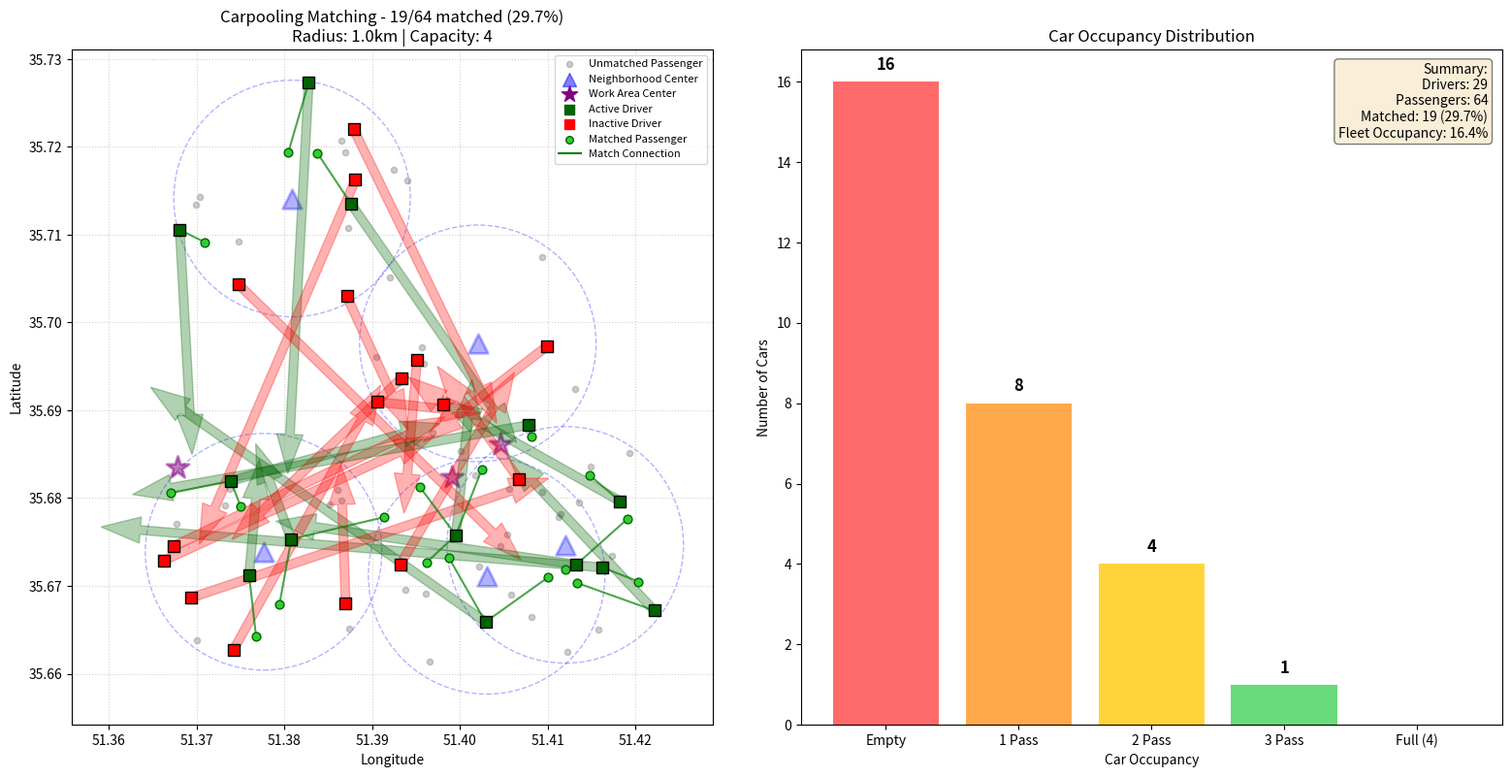

Generate this figure with matplotlib:
import numpy as np
import matplotlib
matplotlib.use('Agg')  # Use non-interactive backend for headless environments
import matplotlib.pyplot as plt
import random
import math
from datetime import datetime

# --- 1. CONFIGURATION & CONSTANTS ---
CITY_CENTER = (35.6892, 51.3890)  # Example: Tehran coordinates
AREA_SIZE_KM = 5.0                # Simulation area size
SEARCH_RADIUS_KM = 1.0            # The constraint: 1km radius
MAX_CAPACITY = 4                  # The constraint: Max 4 people per car
PRICE_BASE = 100                  # Base fare
MARKUP_PERCENT = 0.20             # x% markup for detour

# Random pool size ranges
MIN_DRIVERS = 10
MAX_DRIVERS = 30
MIN_PASSENGERS = 50
MAX_PASSENGERS = 150

# Neighborhood/cluster settings for realistic simulation
NUM_NEIGHBORHOODS = 5             # Number of residential clusters
NUM_WORK_AREAS = 3                # Number of work destination clusters
CLUSTER_RADIUS_KM = 1.5           # Size of each cluster

class User:
    def __init__(self, uid, role, origin, dest, name=None):
        self.id = uid
        self.name = name or f"{role.capitalize()}_{uid}"
        self.role = role  # 'driver' or 'passenger'
        self.origin = origin  # (lat, lon)
        self.dest = dest      # (lat, lon)
        # Simplified time/day for visualization purposes
        self.schedule = random.randint(7, 11)  # Morning commute hour (7-11 AM)
        self.days = {0, 1, 2, 3, 4}  # Mon-Fri

class Driver(User):
    def __init__(self, uid, origin, dest, name=None):
        super().__init__(uid, 'driver', origin, dest, name)
        self.capacity = MAX_CAPACITY
        self.passengers = []
        self.route_score = 0
        self.vehicle_type = random.choice(['Sedan', 'SUV', 'Hatchback', 'Van'])
        
    def get_route_distance(self):
        """Calculate driver's original route distance"""
        return haversine(self.origin, self.dest)

class Passenger(User):
    def __init__(self, uid, origin, dest, name=None):
        super().__init__(uid, 'passenger', origin, dest, name)
        self.matched_driver = None
        self.pickup_distance = None
        self.dropoff_distance = None
        self.fare = 0
        
    def get_trip_distance(self):
        """Calculate passenger's trip distance"""
        return haversine(self.origin, self.dest)

# --- 2. HELPER FUNCTIONS (MATH) ---

def haversine(coord1, coord2):
    """Calculates distance in km between two lat/lon points."""
    R = 6371  # Earth radius in km
    lat1, lon1 = math.radians(coord1[0]), math.radians(coord1[1])
    lat2, lon2 = math.radians(coord2[0]), math.radians(coord2[1])
    
    dlat = lat2 - lat1
    dlon = lon2 - lon1
    
    a = math.sin(dlat/2)**2 + math.cos(lat1) * math.cos(lat2) * math.sin(dlon/2)**2
    c = 2 * math.atan2(math.sqrt(a), math.sqrt(1-a))
    return R * c

def generate_random_point(center, radius_km):
    """Generates a random lat/lon within radius_km of center."""
    y0, x0 = center
    r = radius_km / 111.32  # approx conversion to degrees
    u, v = np.random.uniform(0, 1), np.random.uniform(0, 1)
    w = r * math.sqrt(u)
    t = 2 * math.pi * v
    x = w * math.cos(t)
    y = w * math.sin(t)
    return (y0 + y, x0 + x)

def generate_random_name(role, uid):
    """Generate a random name for users"""
    first_names = ['Ali', 'Sara', 'Reza', 'Mina', 'Hassan', 'Fatima', 'Mohammad', 'Zahra', 
                   'Amir', 'Leila', 'Mehdi', 'Narges', 'Hossein', 'Parisa', 'Ahmad', 'Negar']
    return f"{random.choice(first_names)}_{uid}"

# --- 3. POOL GENERATION ---

def generate_clusters():
    """Generate neighborhood and work area cluster centers"""
    neighborhoods = []
    work_areas = []
    
    # Generate residential neighborhoods (spread around the city)
    for i in range(NUM_NEIGHBORHOODS):
        center = generate_random_point(CITY_CENTER, AREA_SIZE_KM * 0.7)
        neighborhoods.append({
            'name': f"Neighborhood_{i+1}",
            'center': center
        })
    
    # Generate work areas (typically more central)
    for i in range(NUM_WORK_AREAS):
        center = generate_random_point(CITY_CENTER, AREA_SIZE_KM * 0.5)
        work_areas.append({
            'name': f"WorkArea_{i+1}",
            'center': center
        })
    
    return neighborhoods, work_areas

def generate_random_pool():
    """Generate a random pool of drivers and passengers with realistic clustering"""
    num_drivers = random.randint(MIN_DRIVERS, MAX_DRIVERS)
    num_passengers = random.randint(MIN_PASSENGERS, MAX_PASSENGERS)
    
    # Generate cluster centers
    neighborhoods, work_areas = generate_clusters()
    
    drivers = []
    passengers = []
    
    print("=" * 60)
    print(f"{'GENERATING RANDOM POOL':^60}")
    print("=" * 60)
    print(f"\nSimulation Seed: {datetime.now().strftime('%Y%m%d_%H%M%S')}")
    print(f"City Center: {CITY_CENTER} (Tehran)")
    print(f"Area Size: {AREA_SIZE_KM} km radius")
    print(f"Search Radius: {SEARCH_RADIUS_KM} km")
    print(f"Max Capacity per Car: {MAX_CAPACITY}")
    print(f"\nUsing CLUSTERED mode (realistic neighborhoods)")
    print(f"  - {NUM_NEIGHBORHOODS} residential neighborhoods")
    print(f"  - {NUM_WORK_AREAS} work destination areas")
    print()
    
    # Generate Drivers (from neighborhoods to work areas)
    print(f"Generating {num_drivers} drivers...")
    for i in range(num_drivers):
        # Pick a random neighborhood for origin
        home_cluster = random.choice(neighborhoods)
        d_org = generate_random_point(home_cluster['center'], CLUSTER_RADIUS_KM)
        
        # Pick a random work area for destination
        work_cluster = random.choice(work_areas)
        d_dst = generate_random_point(work_cluster['center'], CLUSTER_RADIUS_KM)
        
        name = generate_random_name('driver', i)
        driver = Driver(i, d_org, d_dst, name)
        driver.home_neighborhood = home_cluster['name']
        driver.work_area = work_cluster['name']
        drivers.append(driver)
    
    # Generate Passengers (similar pattern - neighborhoods to work areas)
    print(f"Generating {num_passengers} passengers...")
    for i in range(num_passengers):
        # Pick a random neighborhood for origin
        home_cluster = random.choice(neighborhoods)
        p_org = generate_random_point(home_cluster['center'], CLUSTER_RADIUS_KM)
        
        # Pick a random work area for destination
        work_cluster = random.choice(work_areas)
        p_dst = generate_random_point(work_cluster['center'], CLUSTER_RADIUS_KM)
        
        name = generate_random_name('passenger', i)
        passenger = Passenger(i, p_org, p_dst, name)
        passenger.home_neighborhood = home_cluster['name']
        passenger.work_area = work_cluster['name']
        passengers.append(passenger)
    
    return drivers, passengers, neighborhoods, work_areas

# --- 4. THE ALGORITHM ---

def match_algorithm(drivers, passengers):
    """
    Executes the Greedy Heuristic Matching.
    Returns detailed match information.
    """
    match_details = []
    
    # Shuffle drivers to randomize "First come first serve" order
    random.shuffle(drivers)
    
    for driver in drivers:
        if driver.capacity == 0:
            continue
            
        # Step A: Find all FEASIBLE candidates
        candidates = []
        for p in passengers:
            if p.matched_driver is not None:
                continue  # Already taken
            
            # Constraint 1: Origin Radius <= 1km
            dist_origin = haversine(driver.origin, p.origin)
            if dist_origin > SEARCH_RADIUS_KM:
                continue
                
            # Constraint 2: Destination Radius <= 1km
            dist_dest = haversine(driver.dest, p.dest)
            if dist_dest > SEARCH_RADIUS_KM:
                continue
                
            # Constraint 3: Time Overlap (within 1 hour window)
            if abs(driver.schedule - p.schedule) > 1:
                continue

            candidates.append((p, dist_origin, dist_dest))
        
        # Step B: OPTIMIZATION (Scoring)
        candidates.sort(key=lambda x: x[1] + x[2])
        
        # Step C: Assignment
        slots = driver.capacity
        selected = candidates[:slots]
        
        for p_tuple in selected:
            p, dist_origin, dist_dest = p_tuple
            p.matched_driver = driver
            p.pickup_distance = dist_origin
            p.dropoff_distance = dist_dest
            driver.passengers.append(p)
            driver.capacity -= 1
            
            # Pricing Calculation
            ride_cost = (PRICE_BASE / 4) + (PRICE_BASE * MARKUP_PERCENT)
            p.fare = ride_cost
            
            match_details.append({
                'driver': driver,
                'passenger': p,
                'pickup_dist': dist_origin,
                'dropoff_dist': dist_dest,
                'fare': ride_cost
            })
    
    return match_details

# --- 5. DETAILED REPORTING ---

def print_pool_details(drivers, passengers, neighborhoods, work_areas):
    """Print details about the generated pool"""
    print("\n" + "=" * 60)
    print(f"{'POOL DETAILS':^60}")
    print("=" * 60)
    
    # Cluster info
    print(f"\n{'--- CLUSTER CENTERS ---':^60}")
    print("Residential Neighborhoods:")
    for n in neighborhoods:
        print(f"  {n['name']}: ({n['center'][0]:.4f}, {n['center'][1]:.4f})")
    print("\nWork Areas:")
    for w in work_areas:
        print(f"  {w['name']}: ({w['center'][0]:.4f}, {w['center'][1]:.4f})")
    
    # Driver details
    print(f"\n{'--- DRIVERS ---':^60}")
    print(f"{'ID':<4} {'Name':<12} {'Vehicle':<10} {'Sched':<6} {'Route':<8} {'From->To':<25}")
    print("-" * 70)
    for d in drivers[:10]:  # Show first 10
        route_dist = d.get_route_distance()
        route_info = f"{d.home_neighborhood[:8]}->{d.work_area[:8]}"
        print(f"{d.id:<4} {d.name:<12} {d.vehicle_type:<10} {d.schedule}:00  {route_dist:>5.2f}km  {route_info}")
    if len(drivers) > 10:
        print(f"... and {len(drivers) - 10} more drivers")
    
    # Passenger details
    print(f"\n{'--- PASSENGERS ---':^60}")
    print(f"{'ID':<4} {'Name':<12} {'Sched':<6} {'Trip':<8} {'From->To':<25}")
    print("-" * 60)
    for p in passengers[:10]:  # Show first 10
        trip_dist = p.get_trip_distance()
        route_info = f"{p.home_neighborhood[:8]}->{p.work_area[:8]}"
        print(f"{p.id:<4} {p.name:<12} {p.schedule}:00  {trip_dist:>5.2f}km  {route_info}")
    if len(passengers) > 10:
        print(f"... and {len(passengers) - 10} more passengers")
    
    # Schedule distribution
    print(f"\n{'--- SCHEDULE DISTRIBUTION ---':^60}")
    driver_schedules = {}
    passenger_schedules = {}
    for d in drivers:
        driver_schedules[d.schedule] = driver_schedules.get(d.schedule, 0) + 1
    for p in passengers:
        passenger_schedules[p.schedule] = passenger_schedules.get(p.schedule, 0) + 1
    
    print(f"{'Hour':<10} {'Drivers':<15} {'Passengers':<15}")
    print("-" * 40)
    for hour in sorted(set(list(driver_schedules.keys()) + list(passenger_schedules.keys()))):
        d_count = driver_schedules.get(hour, 0)
        p_count = passenger_schedules.get(hour, 0)
        print(f"{hour}:00      {d_count:<15} {p_count:<15}")
    
    # Neighborhood distribution
    print(f"\n{'--- NEIGHBORHOOD DISTRIBUTION ---':^60}")
    driver_neighborhoods = {}
    passenger_neighborhoods = {}
    for d in drivers:
        driver_neighborhoods[d.home_neighborhood] = driver_neighborhoods.get(d.home_neighborhood, 0) + 1
    for p in passengers:
        passenger_neighborhoods[p.home_neighborhood] = passenger_neighborhoods.get(p.home_neighborhood, 0) + 1
    
    print(f"{'Neighborhood':<20} {'Drivers':<15} {'Passengers':<15}")
    print("-" * 50)
    all_neighborhoods = set(list(driver_neighborhoods.keys()) + list(passenger_neighborhoods.keys()))
    for n in sorted(all_neighborhoods):
        d_count = driver_neighborhoods.get(n, 0)
        p_count = passenger_neighborhoods.get(n, 0)
        print(f"{n:<20} {d_count:<15} {p_count:<15}")

def print_matching_results(drivers, passengers, match_details):
    """Print detailed matching results"""
    print("\n" + "=" * 60)
    print(f"{'MATCHING RESULTS':^60}")
    print("=" * 60)
    
    matched_passengers = [p for p in passengers if p.matched_driver is not None]
    unmatched_passengers = [p for p in passengers if p.matched_driver is None]
    
    # Car occupancy breakdown
    full_cars = sum(1 for d in drivers if len(d.passengers) == MAX_CAPACITY)
    cars_with_3 = sum(1 for d in drivers if len(d.passengers) == 3)
    cars_with_2 = sum(1 for d in drivers if len(d.passengers) == 2)
    cars_with_1 = sum(1 for d in drivers if len(d.passengers) == 1)
    empty_cars = sum(1 for d in drivers if len(d.passengers) == 0)
    active_cars = sum(1 for d in drivers if len(d.passengers) > 0)
    
    print(f"\n{'--- OVERALL STATISTICS ---':^60}")
    print(f"Total Drivers:            {len(drivers)}")
    print(f"Total Passengers:         {len(passengers)}")
    print(f"Matched Passengers:       {len(matched_passengers)} ({len(matched_passengers)/len(passengers)*100:.1f}%)")
    print(f"Unmatched Passengers:     {len(unmatched_passengers)} ({len(unmatched_passengers)/len(passengers)*100:.1f}%)")
    
    print(f"\n{'--- CAR OCCUPANCY BREAKDOWN ---':^60}")
    print(f"Full Cars (4 passengers): {full_cars} ({full_cars/len(drivers)*100:.1f}%)")
    print(f"Cars with 3 passengers:   {cars_with_3} ({cars_with_3/len(drivers)*100:.1f}%)")
    print(f"Cars with 2 passengers:   {cars_with_2} ({cars_with_2/len(drivers)*100:.1f}%)")
    print(f"Cars with 1 passenger:    {cars_with_1} ({cars_with_1/len(drivers)*100:.1f}%)")
    print(f"Empty Cars (0 passengers):{empty_cars} ({empty_cars/len(drivers)*100:.1f}%)")
    print(f"Active Cars:              {active_cars} ({active_cars/len(drivers)*100:.1f}%)")
    
    # Calculate fleet occupancy
    total_capacity = len(drivers) * MAX_CAPACITY
    used_capacity = len(matched_passengers)
    fleet_occupancy = used_capacity / total_capacity * 100 if total_capacity > 0 else 0
    
    print(f"\n{'--- CAPACITY UTILIZATION ---':^60}")
    print(f"Total Fleet Capacity:     {total_capacity} seats")
    print(f"Used Capacity:            {used_capacity} seats")
    print(f"Fleet Occupancy:          {fleet_occupancy:.1f}%")
    
    # Distance statistics
    if match_details:
        pickup_distances = [m['pickup_dist'] for m in match_details]
        dropoff_distances = [m['dropoff_dist'] for m in match_details]
        total_distances = [m['pickup_dist'] + m['dropoff_dist'] for m in match_details]
        
        print(f"\n{'--- DISTANCE STATISTICS (km) ---':^60}")
        print(f"{'Metric':<25} {'Min':<10} {'Max':<10} {'Avg':<10}")
        print("-" * 55)
        print(f"{'Pickup Distance':<25} {min(pickup_distances):.3f}    {max(pickup_distances):.3f}    {sum(pickup_distances)/len(pickup_distances):.3f}")
        print(f"{'Dropoff Distance':<25} {min(dropoff_distances):.3f}    {max(dropoff_distances):.3f}    {sum(dropoff_distances)/len(dropoff_distances):.3f}")
        print(f"{'Total Detour':<25} {min(total_distances):.3f}    {max(total_distances):.3f}    {sum(total_distances)/len(total_distances):.3f}")
    
    # Revenue statistics
    if match_details:
        total_revenue = sum(m['fare'] for m in match_details)
        print(f"\n{'--- REVENUE STATISTICS ---':^60}")
        print(f"Base Fare:                ${PRICE_BASE:.2f}")
        print(f"Markup:                   {MARKUP_PERCENT*100:.0f}%")
        print(f"Fare per Passenger:       ${match_details[0]['fare']:.2f}")
        print(f"Total Revenue:            ${total_revenue:.2f}")
        print(f"Avg Revenue per Driver:   ${total_revenue/len(drivers):.2f}")
    
    # Detailed match list
    if match_details:
        print(f"\n{'--- MATCH DETAILS ---':^60}")
        print(f"{'Driver':<18} {'Passenger':<18} {'Pickup':<10} {'Dropoff':<10}")
        print("-" * 60)
        
        # Group matches by driver
        driver_matches = {}
        for m in match_details:
            d_id = m['driver'].id
            if d_id not in driver_matches:
                driver_matches[d_id] = []
            driver_matches[d_id].append(m)
        
        for d_id in sorted(driver_matches.keys()):
            matches = driver_matches[d_id]
            driver = matches[0]['driver']
            print(f"\n{driver.name} ({driver.vehicle_type}) - {driver.schedule}:00")
            print(f"  Route: {driver.home_neighborhood} -> {driver.work_area}")
            for m in matches:
                p = m['passenger']
                print(f"  + {p.name:<16} {m['pickup_dist']:.3f} km   {m['dropoff_dist']:.3f} km")
    
    # Show some unmatched passengers and why
    if unmatched_passengers:
        print(f"\n{'--- SAMPLE UNMATCHED PASSENGERS ---':^60}")
        print("(First 5 unmatched passengers with reasons)")
        for p in unmatched_passengers[:5]:
            print(f"\n{p.name} (Schedule: {p.schedule}:00, {p.home_neighborhood})")
            # Find closest driver
            closest_driver = None
            closest_dist = float('inf')
            rejection_reason = "Unknown"
            
            for d in drivers:
                dist_origin = haversine(d.origin, p.origin)
                dist_dest = haversine(d.dest, p.dest)
                
                if dist_origin < closest_dist:
                    closest_dist = dist_origin
                    closest_driver = d
                    
                    if dist_origin > SEARCH_RADIUS_KM:
                        rejection_reason = f"Origin too far ({dist_origin:.2f}km > {SEARCH_RADIUS_KM}km)"
                    elif dist_dest > SEARCH_RADIUS_KM:
                        rejection_reason = f"Destination too far ({dist_dest:.2f}km > {SEARCH_RADIUS_KM}km)"
                    elif abs(d.schedule - p.schedule) > 1:
                        rejection_reason = f"Schedule mismatch (Driver: {d.schedule}:00, Passenger: {p.schedule}:00)"
                    elif len(d.passengers) >= MAX_CAPACITY:
                        rejection_reason = "Driver at full capacity"
                    else:
                        rejection_reason = "No compatible driver found"
            
            if closest_driver:
                print(f"  Closest driver: {closest_driver.name} ({closest_dist:.2f}km away)")
            print(f"  Reason: {rejection_reason}")

# --- 6. VISUALIZATION ---

def plot_simulation(drivers, passengers, match_details, neighborhoods, work_areas):
    """Create a detailed visualization of the simulation"""
    fig, axes = plt.subplots(1, 2, figsize=(16, 8))
    
    # Left plot: Geographic visualization
    ax1 = axes[0]
    
    # Plot neighborhood and work area centers
    for n in neighborhoods:
        ax1.scatter(n['center'][1], n['center'][0], c='blue', marker='^', s=200, 
                   alpha=0.3, edgecolors='blue', linewidths=2)
        circle = plt.Circle((n['center'][1], n['center'][0]), CLUSTER_RADIUS_KM/111.32, 
                            fill=False, color='blue', linestyle='--', alpha=0.3)
        ax1.add_patch(circle)
    
    for w in work_areas:
        ax1.scatter(w['center'][1], w['center'][0], c='purple', marker='*', s=300, 
                   alpha=0.5, edgecolors='purple', linewidths=2)
    
    # Plot Unmatched Passengers
    unmatched_x = [p.origin[1] for p in passengers if p.matched_driver is None]
    unmatched_y = [p.origin[0] for p in passengers if p.matched_driver is None]
    ax1.scatter(unmatched_x, unmatched_y, c='grey', alpha=0.4, s=20, label='Unmatched Passenger')

    # Plot Drivers and their Routes
    for d in drivers:
        color = 'red' if len(d.passengers) == 0 else 'darkgreen'
        ax1.scatter(d.origin[1], d.origin[0], c=color, marker='s', s=80, edgecolors='black', zorder=10)
        ax1.arrow(d.origin[1], d.origin[0], 
                  d.dest[1] - d.origin[1], d.dest[0] - d.origin[0], 
                  head_width=0.003, color=color, alpha=0.3, length_includes_head=True)
        
        for p in d.passengers:
            ax1.plot([d.origin[1], p.origin[1]], [d.origin[0], p.origin[0]], 'g-', linewidth=1.5, alpha=0.7)
            ax1.scatter(p.origin[1], p.origin[0], c='limegreen', s=40, zorder=5, edgecolors='darkgreen')

    # Legend
    ax1.scatter([], [], c='blue', marker='^', s=100, alpha=0.5, label='Neighborhood Center')
    ax1.scatter([], [], c='purple', marker='*', s=150, label='Work Area Center')
    ax1.scatter([], [], c='darkgreen', marker='s', s=60, label='Active Driver')
    ax1.scatter([], [], c='red', marker='s', s=60, label='Inactive Driver')
    ax1.scatter([], [], c='limegreen', s=30, edgecolors='darkgreen', label='Matched Passenger')
    ax1.plot([], [], 'g-', linewidth=1.5, label='Match Connection')

    matched_count = sum(1 for p in passengers if p.matched_driver)
    ax1.set_title(f"Carpooling Matching - {matched_count}/{len(passengers)} matched ({matched_count/len(passengers)*100:.1f}%)\n"
                  f"Radius: {SEARCH_RADIUS_KM}km | Capacity: {MAX_CAPACITY}")
    ax1.set_xlabel("Longitude")
    ax1.set_ylabel("Latitude")
    ax1.legend(loc='upper right', fontsize=8)
    ax1.grid(True, linestyle=':', alpha=0.6)
    ax1.set_aspect('equal')
    
    # Right plot: Statistics bar chart
    ax2 = axes[1]
    
    # Car occupancy data
    occupancy_counts = [
        sum(1 for d in drivers if len(d.passengers) == 0),
        sum(1 for d in drivers if len(d.passengers) == 1),
        sum(1 for d in drivers if len(d.passengers) == 2),
        sum(1 for d in drivers if len(d.passengers) == 3),
        sum(1 for d in drivers if len(d.passengers) == 4),
    ]
    
    colors = ['#ff6b6b', '#ffa94d', '#ffd43b', '#69db7c', '#20c997']
    bars = ax2.bar(['Empty', '1 Pass', '2 Pass', '3 Pass', 'Full (4)'], occupancy_counts, color=colors)
    
    ax2.set_xlabel('Car Occupancy')
    ax2.set_ylabel('Number of Cars')
    ax2.set_title('Car Occupancy Distribution')
    
    # Add value labels on bars
    for bar, count in zip(bars, occupancy_counts):
        if count > 0:
            ax2.text(bar.get_x() + bar.get_width()/2, bar.get_height() + 0.2, 
                    str(count), ha='center', va='bottom', fontweight='bold', fontsize=12)
    
    # Add summary text
    total_matched = sum(1 for p in passengers if p.matched_driver)
    fleet_occ = total_matched / (len(drivers) * MAX_CAPACITY) * 100
    summary_text = (f"Summary:\n"
                   f"Drivers: {len(drivers)}\n"
                   f"Passengers: {len(passengers)}\n"
                   f"Matched: {total_matched} ({total_matched/len(passengers)*100:.1f}%)\n"
                   f"Fleet Occupancy: {fleet_occ:.1f}%")
    ax2.text(0.98, 0.98, summary_text, transform=ax2.transAxes, fontsize=10,
            verticalalignment='top', horizontalalignment='right',
            bbox=dict(boxstyle='round', facecolor='wheat', alpha=0.5))
    
    plt.tight_layout()
    plt.savefig("simulation_result.png", dpi=150)
    plt.close()
    print(f"\nVisualization saved to: simulation_result.png")

# --- 7. MAIN EXECUTION ---

if __name__ == "__main__":
    print("\n" + "=" * 60)
    print(f"{'CARPOOLING SIMULATION':^60}")
    print(f"{'Optimized Matching Algorithm':^60}")
    print("=" * 60)
    print(f"Run Time: {datetime.now().strftime('%Y-%m-%d %H:%M:%S')}")
    
    # A. Generate Random Pool with Clusters
    drivers, passengers, neighborhoods, work_areas = generate_random_pool()
    
    # B. Print Pool Details
    print_pool_details(drivers, passengers, neighborhoods, work_areas)
    
    # C. Run Algorithm
    print("\n" + "=" * 60)
    print(f"{'RUNNING MATCHING ALGORITHM':^60}")
    print("=" * 60)
    match_details = match_algorithm(drivers, passengers)
    
    # D. Print Detailed Results
    print_matching_results(drivers, passengers, match_details)
    
    # E. Visualize
    plot_simulation(drivers, passengers, match_details, neighborhoods, work_areas)
    
    # F. Final Summary
    print("\n" + "=" * 60)
    print(f"{'SIMULATION COMPLETE':^60}")
    print("=" * 60)
    matched = sum(1 for p in passengers if p.matched_driver)
    full_cars = sum(1 for d in drivers if len(d.passengers) == MAX_CAPACITY)
    active_cars = sum(1 for d in drivers if len(d.passengers) > 0)
    
    print(f"\n{'='*20} FINAL SUMMARY {'='*20}")
    print(f"  Drivers:           {len(drivers)}")
    print(f"  Passengers:        {len(passengers)}")
    print(f"  Matched:           {matched}/{len(passengers)} ({matched/len(passengers)*100:.1f}%)")
    print(f"  Active Cars:       {active_cars}/{len(drivers)} ({active_cars/len(drivers)*100:.1f}%)")
    print(f"  Full Cars:         {full_cars}/{len(drivers)} ({full_cars/len(drivers)*100:.1f}%)")
    print(f"  Fleet Occupancy:   {matched/(len(drivers)*MAX_CAPACITY)*100:.1f}%")
    print(f"\n  Results saved to: simulation_result.png")
    print("\n  Run again for a new random simulation!")
    print("=" * 60 + "\n")
